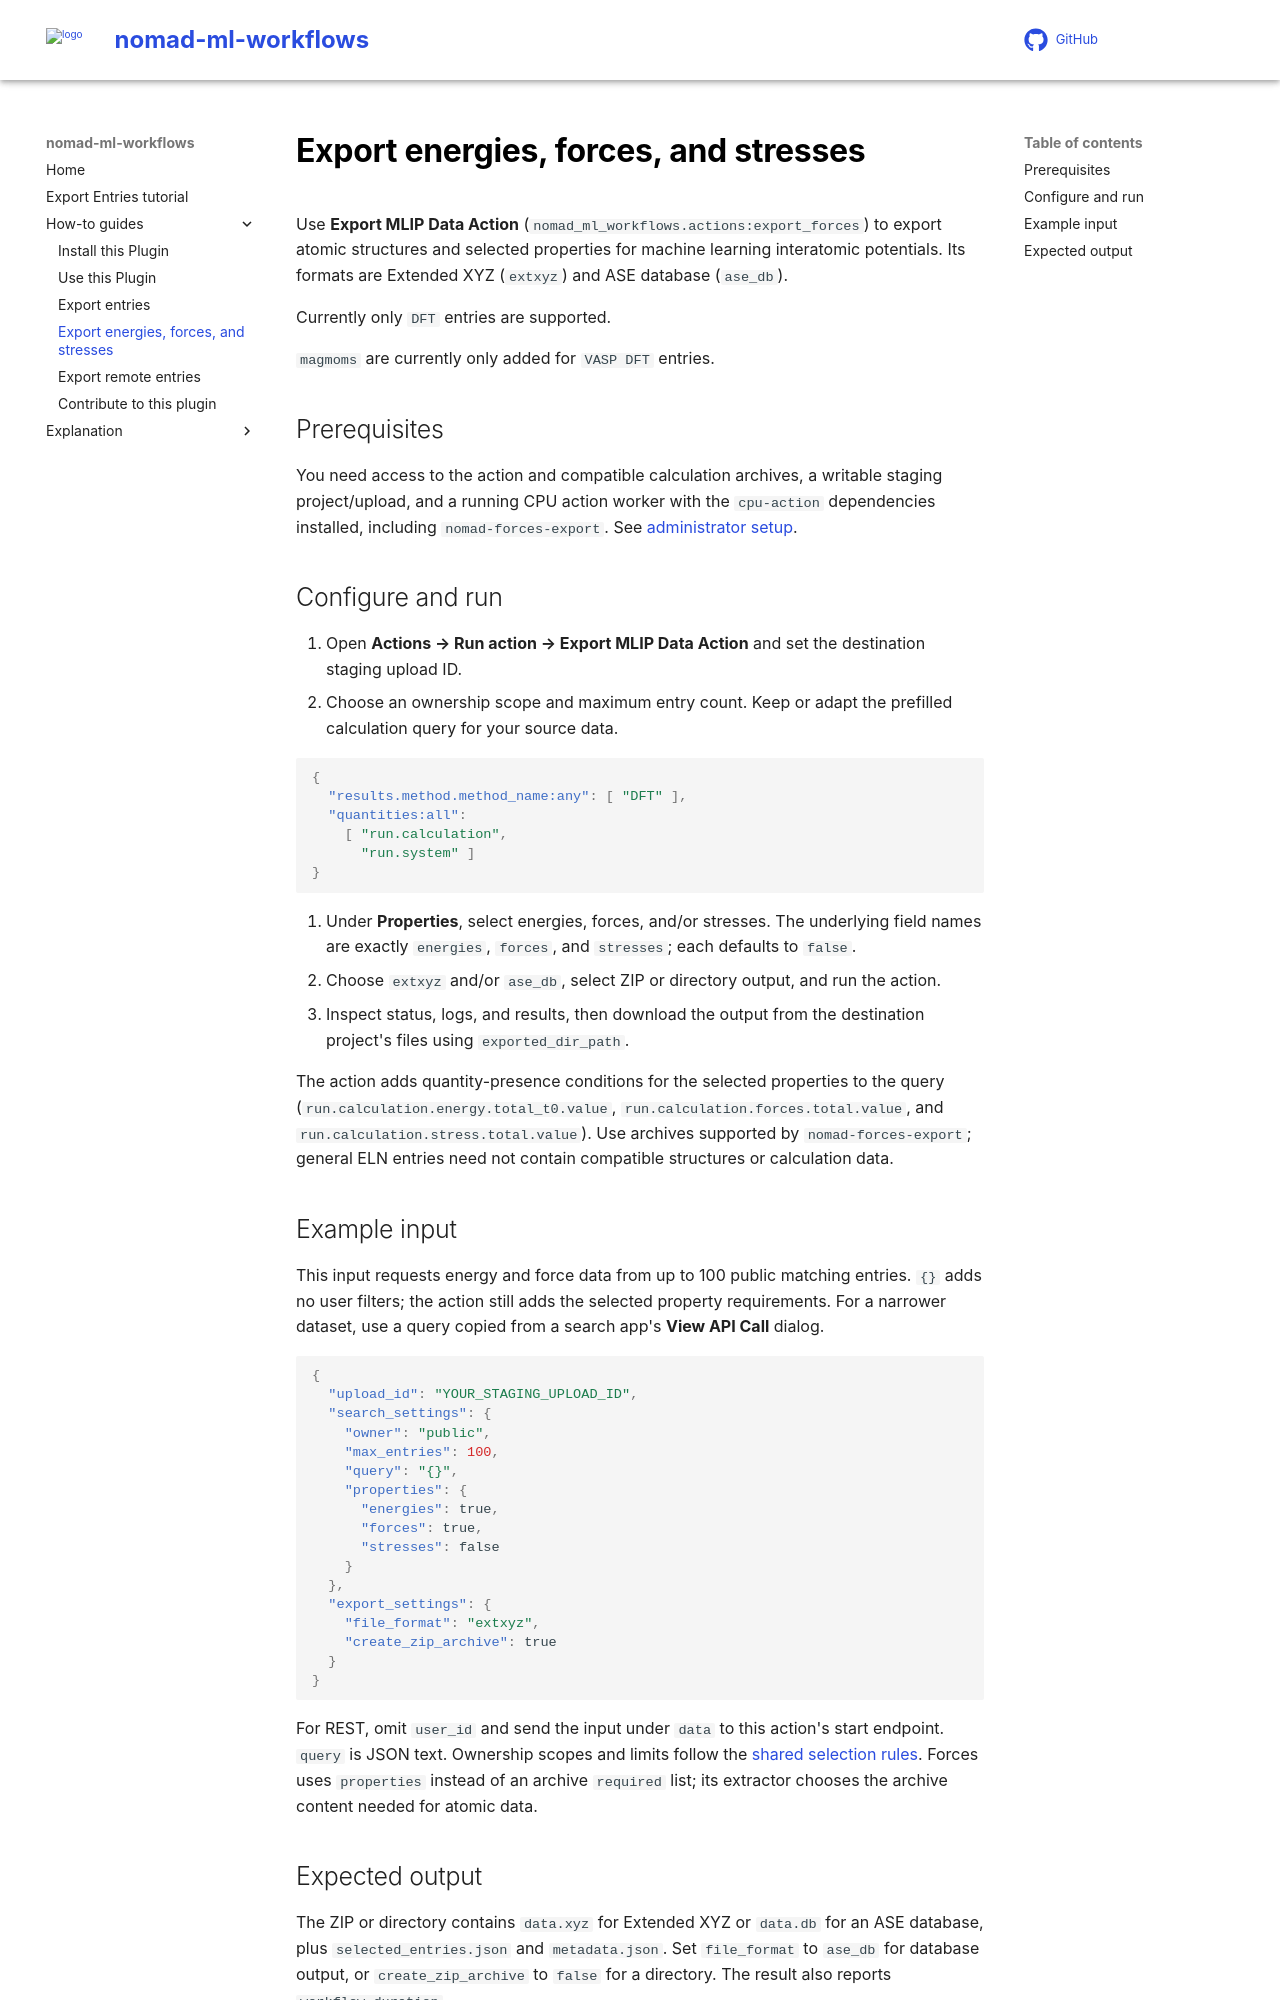

repository: FAIRmat-NFDI/nomad-ml-workflows · page: how_to/export_forces.html · generator: mkdocs

# Export energies, forces, and stresses

Use **Export MLIP Data Action** (`nomad_ml_workflows.actions:export_forces`) to export atomic structures and selected properties for machine learning interatomic potentials. Its formats are Extended XYZ (`extxyz`) and ASE database (`ase_db`).

Currently only `DFT` entries are supported.

`magmoms` are currently only added for `VASP DFT` entries.

## Prerequisites

You need access to the action and compatible calculation archives, a writable staging project/upload, and a running CPU action worker with the `cpu-action` dependencies installed, including `nomad-forces-export`. See [administrator setup](install_this_plugin.md).

## Configure and run

1. Open **Actions → Run action → Export MLIP Data Action** and set the destination staging upload ID.
1. Choose an ownership scope and maximum entry count. Keep or adapt the prefilled calculation query for your source data.

```Json
{ 
  "results.method.method_name:any": [ "DFT" ],   
  "quantities:all": 
    [ "run.calculation", 
      "run.system" ] 
}
```

1. Under **Properties**, select energies, forces, and/or stresses. The underlying field names are exactly `energies`, `forces`, and `stresses`; each defaults to `false`.
1. Choose `extxyz` and/or `ase_db`, select ZIP or directory output, and run the action.
1. Inspect status, logs, and results, then download the output from the destination project's files using `exported_dir_path`.

The action adds quantity-presence conditions for the selected properties to the query (`run.calculation.energy.total_t0.value`, `run.calculation.forces.total.value`, and `run.calculation.stress.total.value`). Use archives supported by `nomad-forces-export`; general ELN entries need not contain compatible structures or calculation data.

## Example input

This input requests energy and force data from up to 100 public matching entries. `{}` adds no user filters; the action still adds the selected property requirements. For a narrower dataset, use a query copied from a search app's **View API Call** dialog.

```json
{
  "upload_id": "YOUR_STAGING_UPLOAD_ID",
  "search_settings": {
    "owner": "public",
    "max_entries": 100,
    "query": "{}",
    "properties": {
      "energies": true,
      "forces": true,
      "stresses": false
    }
  },
  "export_settings": {
    "file_format": "extxyz",
    "create_zip_archive": true
  }
}
```

For REST, omit `user_id` and send the input under `data` to this action's start endpoint. `query` is JSON text. Ownership scopes and limits follow the [shared selection rules](../explanation/export_entries.md#search-selection-and-archive-content). Forces uses `properties` instead of an archive `required` list; its extractor chooses the archive content needed for atomic data.
